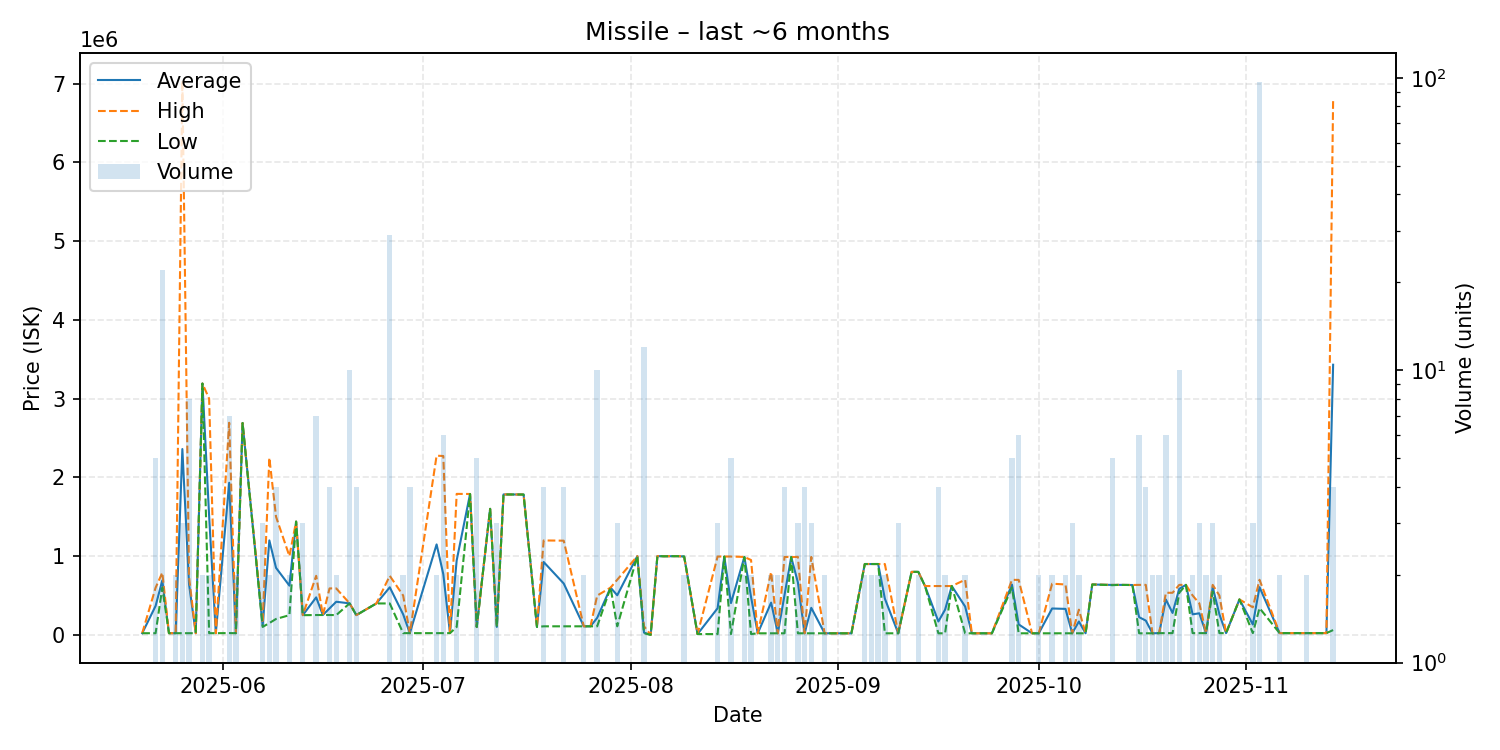

The file beside this chart, header and first rows:
date, average, highest, lowest, order_count, volume
2025-05-20, 21080, 21080, 21080, 1, 1
2025-05-22, 367742, 598900, 21055, 5, 5
2025-05-23, 690445, 790000, 599000, 9, 22
2025-05-24, 21350, 21350, 21350, 1, 1
2025-05-25, 21350, 21350, 21350, 2, 2
2025-05-26, 2359567, 7036000, 21350, 2, 3
2025-05-27, 643606, 732500, 21350, 2, 8
2025-05-28, 21350, 21350, 21350, 1, 1
2025-05-29, 3191000, 3191000, 3191000, 2, 2
2025-05-30, 1510190, 2999000, 21380, 2, 2
2025-05-31, 21410, 21410, 21410, 1, 1
2025-06-02, 1931327, 2693000, 22645, 5, 7
2025-06-03, 21440, 21440, 21440, 1, 2
2025-06-04, 2690000, 2690000, 2690000, 1, 1
2025-06-07, 117333, 150000, 101000, 2, 3
2025-06-08, 1199500, 2249000, 150000, 2, 2
2025-06-09, 851000, 1500000, 202000, 3, 4
2025-06-11, 625050, 1000000, 250100, 2, 2
2025-06-12, 1438000, 1438000, 1438000, 1, 1
2025-06-13, 250033, 250100, 250000, 2, 3
2025-06-15, 476114, 749800, 252000, 4, 7
2025-06-16, 252200, 252200, 252200, 1, 1
2025-06-17, 336675, 590000, 252200, 3, 4
2025-06-18, 420550, 590000, 251100, 2, 2
2025-06-20, 400000, 400000, 400000, 1, 10
2025-06-21, 251000, 251000, 251000, 1, 4
2025-06-24, 399000, 399000, 399000, 1, 1
2025-06-26, 604155, 749800, 399000, 9, 29
2025-06-28, 261000, 500000, 22000, 2, 2
2025-06-29, 22000, 22000, 22000, 3, 4
2025-07-03, 1148505, 2275000, 22010, 2, 2
2025-07-04, 771667, 2271000, 22000, 3, 6
2025-07-05, 22000, 22000, 22000, 1, 1
2025-07-06, 945050, 1790000, 100100, 2, 2
2025-07-08, 1789000, 1789000, 1789000, 1, 1
2025-07-09, 100000, 100000, 100000, 1, 5
2025-07-11, 1600000, 1600000, 1600000, 1, 1
2025-07-12, 101000, 101000, 101000, 1, 3
2025-07-13, 1783000, 1783000, 1783000, 1, 1
2025-07-16, 1782000, 1782000, 1782000, 1, 1
2025-07-18, 101100, 101100, 101100, 1, 1
2025-07-19, 925400, 1199000, 108600, 4, 4
2025-07-22, 652350, 1196000, 108700, 3, 4
2025-07-25, 108700, 108700, 108700, 1, 2
2025-07-26, 108700, 108700, 108700, 1, 1
2025-07-27, 215880, 498900, 108700, 5, 10
2025-07-29, 600000, 600000, 600000, 1, 1
2025-07-30, 502900, 700000, 108700, 3, 3
2025-08-02, 999900, 999900, 999900, 1, 1
2025-08-03, 28559, 108700, 21400, 3, 12
2025-08-04, 10.1, 10.1, 10.1, 1, 1
2025-08-05, 999800, 999800, 999800, 1, 1
2025-08-06, 998000, 998000, 998000, 1, 1
2025-08-08, 999600, 999600, 999600, 1, 1
2025-08-09, 994950, 995000, 994900, 2, 2
2025-08-11, 10000, 10000, 10000, 1, 1
2025-08-14, 338207, 994600, 10010, 2, 3
2025-08-15, 994500, 994500, 994500, 1, 1
2025-08-16, 403806, 994500, 10010, 4, 5
2025-08-18, 988950, 989900, 988000, 2, 2
... 63 more rows
